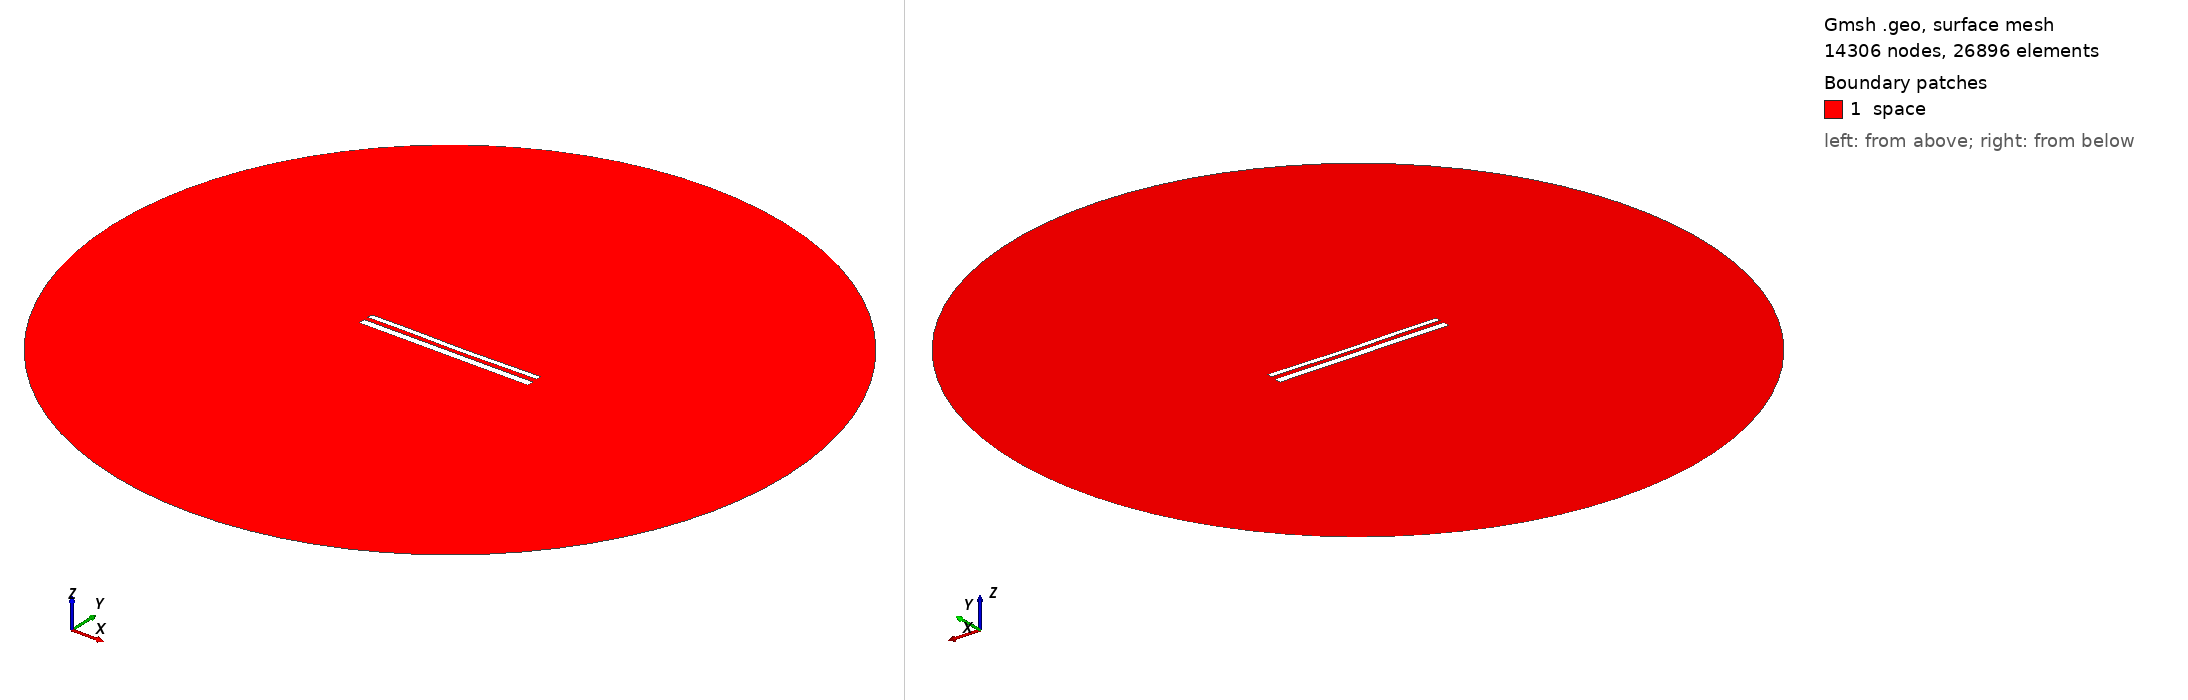

Gmsh geometry script, surface-meshed: 14306 nodes, 26896 surface elements. Boundary patches (legend numbers): 1 space. Left view from above one corner, right view from below the opposite corner. Legend entries are the model's physical surfaces. The drawing asked Gmsh for element sizes between 1% and 20% of the model's largest extent; the script's own settings can give other sizes.

=== 12269.geo (drawn) ===
//---------------------------------------
// Geometry kernel
//---------------------------------------

SetFactory("OpenCASCADE");



//---------------------------------------
// Parameters of the geometry
//---------------------------------------

// Overetch of the upper plate
overetch = 0.375;

// Distance between the plates
distance = 2.5;

// Discretization over the x axis (for the deformation)
nx = 50; 

// Length of the plate
L = 100 - overetch; 

// Number of modes
n = 4; 

// 1st mode coefficient
coeff(1) = 0.07499999999999998;
beta(1) = 0.596864 * 3.1415926535 / L;

// 2nd mode coefficient
coeff(2) = -0.15;
beta(2) = 1.49418 * 3.1415926535 / L;

// 3rd mode coefficient
coeff(3) = 0.07499999999999998;
beta(3) = 2.50025 * 3.1415926535 / L;

// 4th mode coefficient
coeff(4) = 0.07499999999999998;
beta(4) = 3.49999 * 3.1415926535 / L;



//---------------------------------------
// Upper plate (deformed rectangle)
//---------------------------------------

// Coordiantes of the upper plate
xmin = -50;
xmax = 50 - overetch;

// Height of the upper plate
yheight = 4 - 2 * overetch;

// Indexes of the points
UpperID[] = {};
LowerID[] = {};
LeftID[] = {};
RightID[] = {};

// Point index
p = 1;

// Horizontal edges
For i In {1:nx}
    x = xmin + (i-1)*(xmax - xmin)/(nx-1);

    y_bottom = distance / 2 + overetch;
    For j In {1:n}
        C = (Cosh(beta(j)*L) + Cos(beta(j)*L)) / (Sinh(beta(j)*L) + Sin(beta(j)*L));
        y_bottom  = y_bottom + coeff(j) * (Cosh(beta(j)*(x+50)) - Cos(beta(j)*(x+50)) - C * (Sinh(beta(j)*(x+50)) - Sin(beta(j)*(x+50))));
    EndFor

    y_top = y_bottom + yheight;

    Point(p) = {x, y_top, 0, 1.0};
    UpperID[i] = p;
    p = p + 1;

    Point(p) = {x, y_bottom, 0, 1.0};
    LowerID[i] = p;
    p = p + 1;
EndFor

// Create point lists
UpperPts[] = {}; LowerPts[] = {};
For i In {1:nx}
  UpperPts[] += {UpperID[i]};
  LowerPts[] += {LowerID[i]};
EndFor

// Build splines
Spline(1) = {UpperPts[]};
Spline(2) = {LowerPts[]};
Line(3) = {LowerPts[nx-1], UpperPts[nx-1]};
Line(4) = {LowerPts[0], UpperPts[0]};

// Build the plane surface
Curve Loop(1) = {2, 3, -1, -4};
Plane Surface(1) = {1};



//---------------------------------------
// Lower plate (rectangle)
//---------------------------------------

// Vertices
Point(1001) = {-50, -1, 0, 1.0};
Point(1002) = { 50, -1, 0, 1.0};
Point(1003) = { 50,  -5, 0, 1.0};
Point(1004) = {-50,  -5, 0, 1.0};

// Edges
Line(5) = {1001, 1002};
Line(6) = {1002, 1003};
Line(7) = {1003, 1004};
Line(8) = {1004, 1001};

// Plane surface
Line Loop(2) = {5, 6, 7, 8};
Plane Surface(2) = {2}; 



//---------------------------------------
// Outer (fictious) boundary
//---------------------------------------

// Points
Point(1005) = {0, 0, 0};       // Center
Point(1006) = {200, 0, 0};     // Start point
Point(1007) = {0, 200, 0};     // 90 degrees
Point(1008) = {-200, 0, 0};    // 180 degrees
Point(1009) = {0, -200, 0};    // 270 degrees

// Circle arcs (each needs start, center, end)
Circle(9) = {1006, 1005, 1007};
Circle(10) = {1007, 1005, 1008};
Circle(11) = {1008, 1005, 1009};
Circle(12) = {1009, 1005, 1006};

// Plane surface for the entire domain
Curve Loop(3) = {9, 10, 11, 12};
Surface(3) = {3};

// Subtract the plates from the whole domain to obtain the actual domain where we want to solve the equations
BooleanDifference{ Surface{3}; Delete; }{ Surface{1}; Surface{2}; Delete; }




//---------------------------------------
// Transfinite Lines/Curves
//---------------------------------------

// Set the number of points on the boundaries
r = 7;

// Plates
Transfinite Curve {1, 2} = 50*r Using Progression 1;
Transfinite Curve {3, 4} = 2*r Using Progression 1;
Transfinite Line {5, 7} = 50*r Using Progression 1;
Transfinite Line {6, 8} = 2*r Using Progression 1;

// Outer boundary
Transfinite Line {9, 10, 11, 12} = 20 Using Progression 1;



//---------------------------------------
// Physical groups
//---------------------------------------                

// Physical curves (boundaries)
Physical Line("force_segment", 10) = {2};
Physical Line("upper_plate", 11) = {1, 3, 4};
Physical Line("lower_plate", 12) = {5, 6, 7, 8};
Physical Line("boundary", 20) = {9, 10, 11, 12};

// Physical Surfaces
Physical Surface("space", 30) = {3};



//---------------------------------------
// 6. Generate the Mesh
//---------------------------------------

// 2D mesh generation
Mesh 2;
